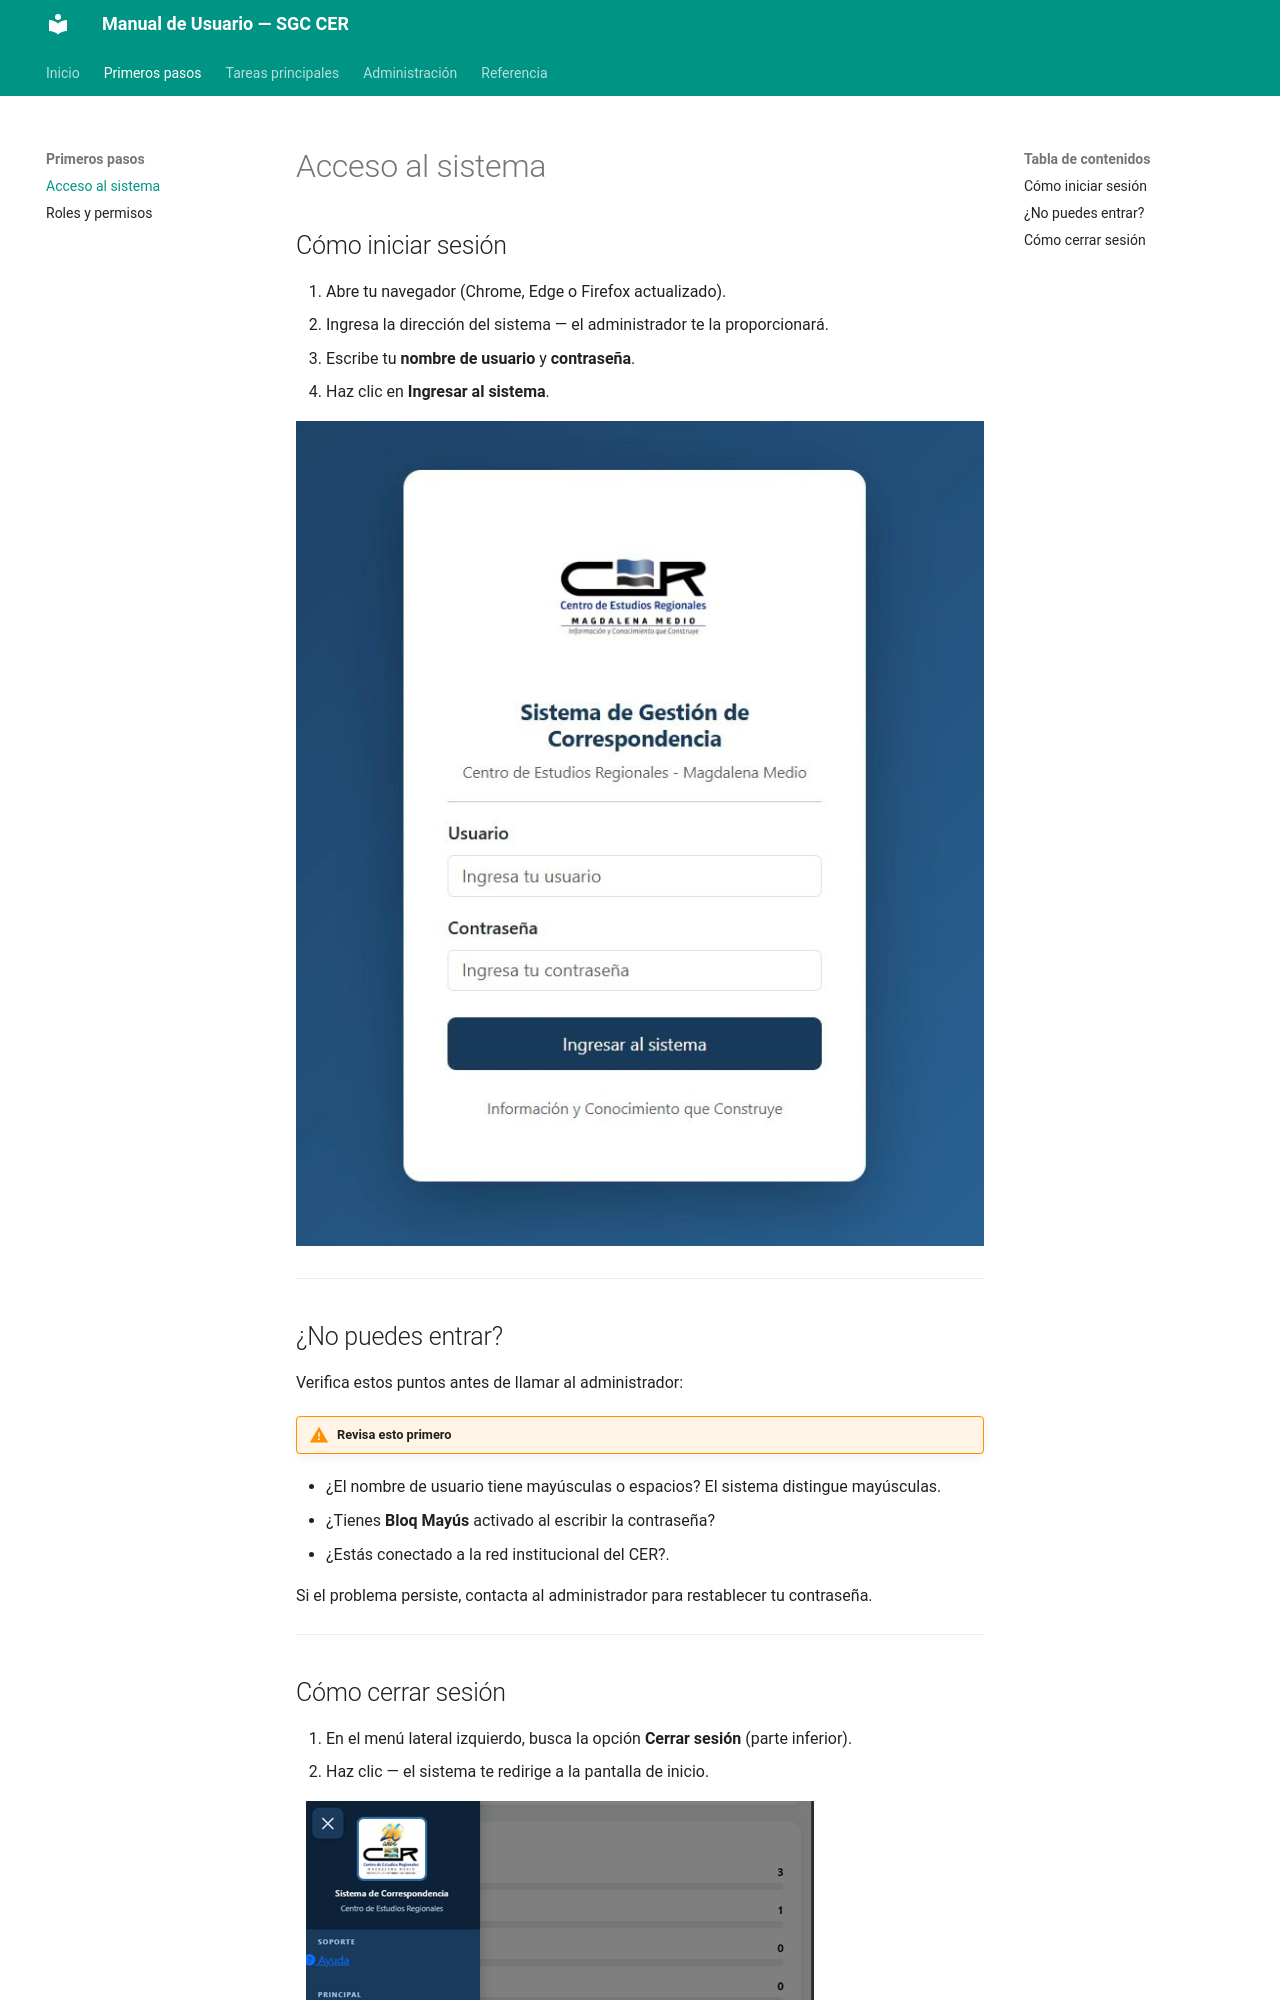

repository: SwbasAprende/manual-sgc-cer · page: acceso/index.html · generator: mkdocs

# Acceso al sistema

## Cómo iniciar sesión

1. Abre tu navegador (Chrome, Edge o Firefox actualizado).
2. Ingresa la dirección del sistema — el administrador te la proporcionará.
3. Escribe tu **nombre de usuario** y **contraseña**.
4. Haz clic en **Ingresar al sistema**.

![Pantalla de inicio de sesión](assets/img/Pantalla_de_inicio_de_sesión_del_sistema.jpg)

---

## ¿No puedes entrar?

Verifica estos puntos antes de llamar al administrador:

!!! warning "Revisa esto primero"

- ¿El nombre de usuario tiene mayúsculas o espacios? El sistema distingue mayúsculas.
- ¿Tienes **Bloq Mayús** activado al escribir la contraseña?
- ¿Estás conectado a la red institucional del CER?.

Si el problema persiste, contacta al administrador para restablecer tu contraseña.

---
